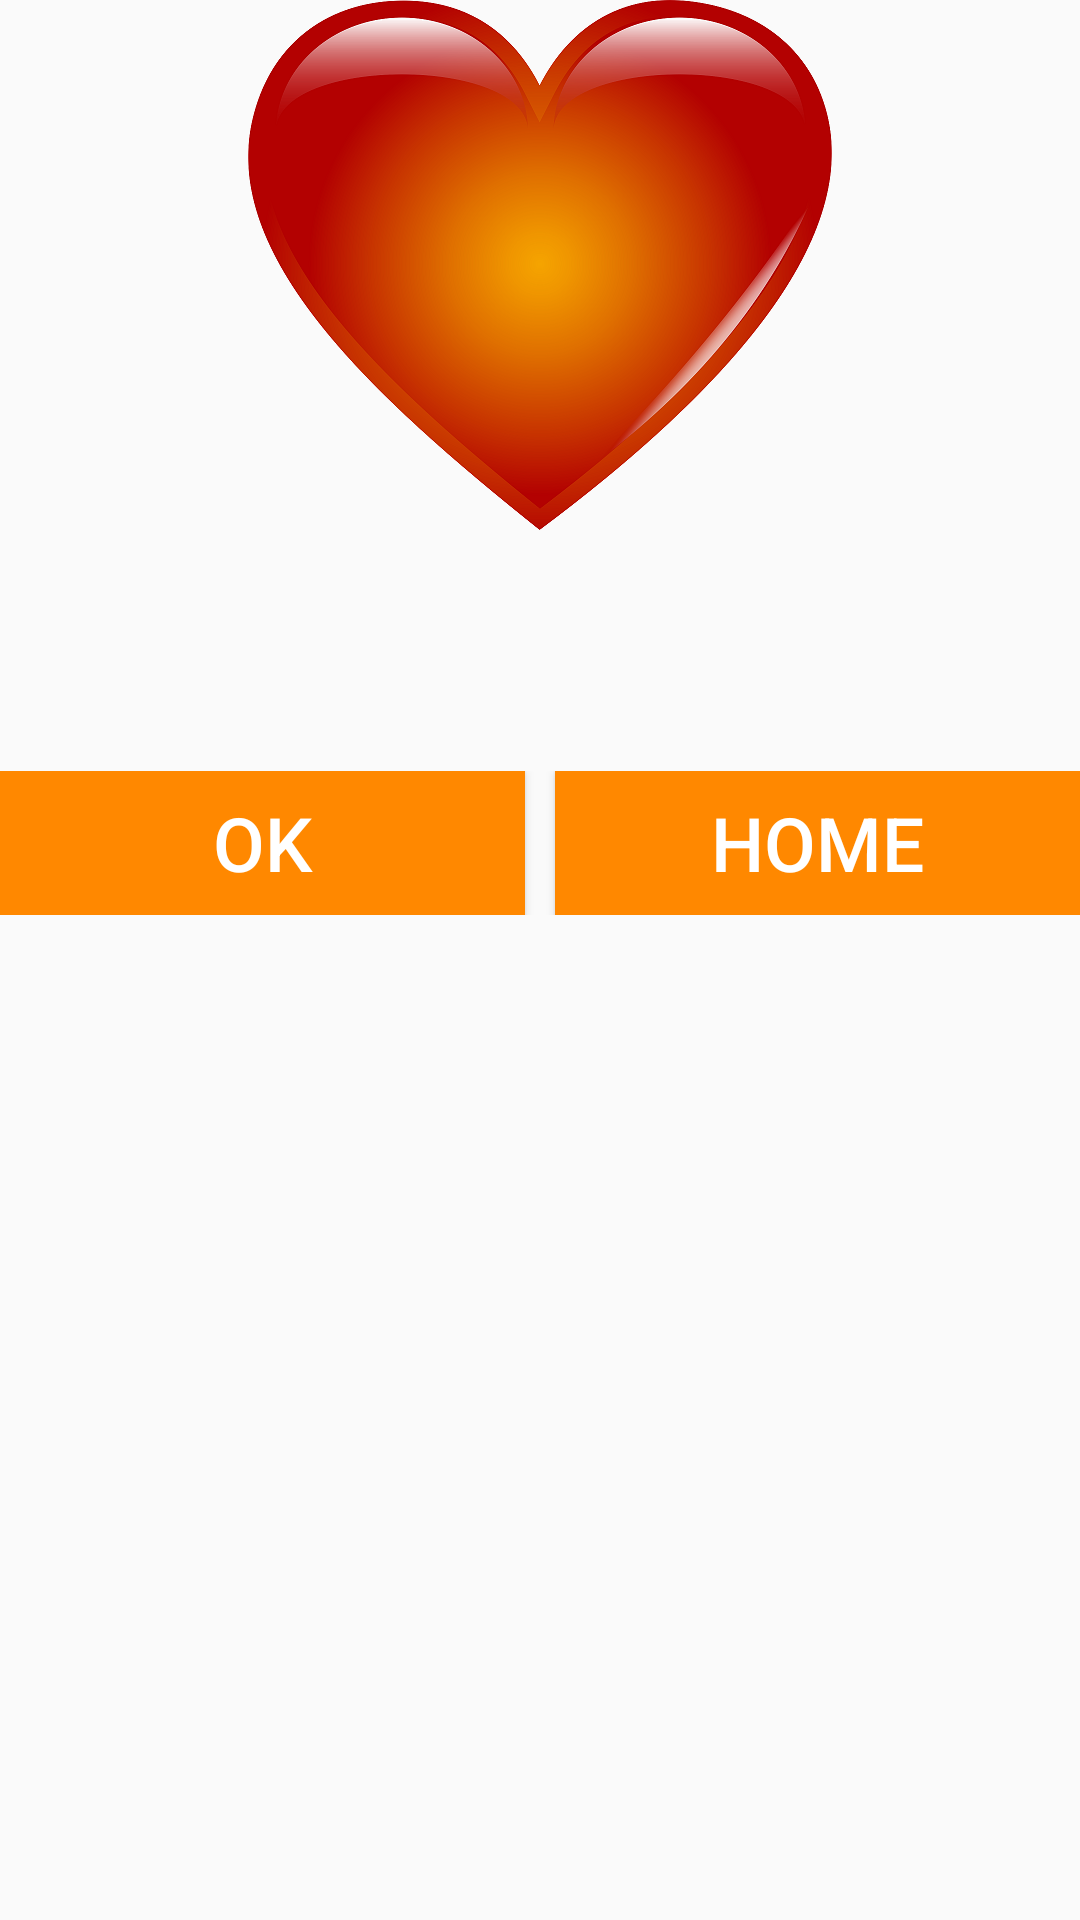

Here is an Android app screen rendered from its layout file. Give the layout XML and the strings, colors and styles it references.
<!-- AndroidManifest.xml: application theme AppTheme -->
<!-- res/layout/activity_lova_cal_coutput.xml -->
<LinearLayout xmlns:android="http://schemas.android.com/apk/res/android"
    xmlns:tools="http://schemas.android.com/tools" android:layout_width="match_parent"
    android:layout_height="match_parent"
    android:orientation="vertical"
    tools:context="in.hiddenbrains.calc.Activities.LovaCalCOutputActivity">

    <TextView
        android:textColor="@color/white"
        android:id="@+id/answer"
        android:gravity="center_horizontal"
        android:layout_gravity="center"
        android:layout_width="wrap_content"
        android:layout_height="wrap_content"
        android:background="@drawable/red_heart">
    </TextView>

    <TextView
        android:id="@+id/temp"
        android:textSize="@dimen/fiftydp"
        android:textColor="@color/white"
        android:gravity="center_horizontal"
        android:layout_gravity="center"
        android:layout_marginTop="@dimen/minus130"
        android:layout_marginBottom="@dimen/eightydp"
        android:layout_width="wrap_content"
        android:layout_height="wrap_content"></TextView>

    <TextView
        android:id="@+id/quote"
        android:textSize="@dimen/fourtydp"
        android:layout_marginTop="@dimen/fivedp"
        android:textStyle="bold"
        android:textColor="@color/black"
        android:layout_width="wrap_content"
        android:layout_height="wrap_content" />

    <LinearLayout
        android:layout_marginTop="@dimen/fivedp"
        android:orientation="horizontal"
        android:layout_width="match_parent"
        android:layout_height="wrap_content">
        <Button
            android:id="@+id/ok"
            android:text="@string/ok"
            android:textSize="@dimen/twentyfivedp"
            android:layout_weight="1"
            android:textColor="@color/white"
            android:background="@color/orange"
            android:layout_marginRight="@dimen/tendp"
            android:layout_width="wrap_content"
            android:layout_height="wrap_content" />
        <Button
            android:id="@+id/home"
            android:text="@string/home"
            android:layout_weight="1"
            android:textColor="@color/white"
            android:background="@color/orange"
            android:textSize="@dimen/twentyfivedp"
            android:layout_width="wrap_content"
            android:layout_height="wrap_content" />
    </LinearLayout>
</LinearLayout>
<!-- resources referenced by this layout -->
<resources>
  <color name="black">@android:color/black</color>
  <color name="orange">@android:color/holo_orange_dark</color>
  <color name="white">@android:color/white</color>
  <dimen name="eightydp">80dp</dimen>
  <dimen name="fiftydp">50dp</dimen>
  <dimen name="fivedp">5dp</dimen>
  <dimen name="fourtydp">40dp</dimen>
  <dimen name="minus130">-130dp</dimen>
  <dimen name="tendp">10dp</dimen>
  <dimen name="twentyfivedp">25dp</dimen>
  <!-- drawable red_heart: png bitmap (drawable-xxhdpi, 126573 bytes) -->
  <string name="home">HOME</string>
  <string name="ok">OK</string>
  <style name="AppTheme" parent="Theme.AppCompat.Light.DarkActionBar">
          
      </style>
</resources>
